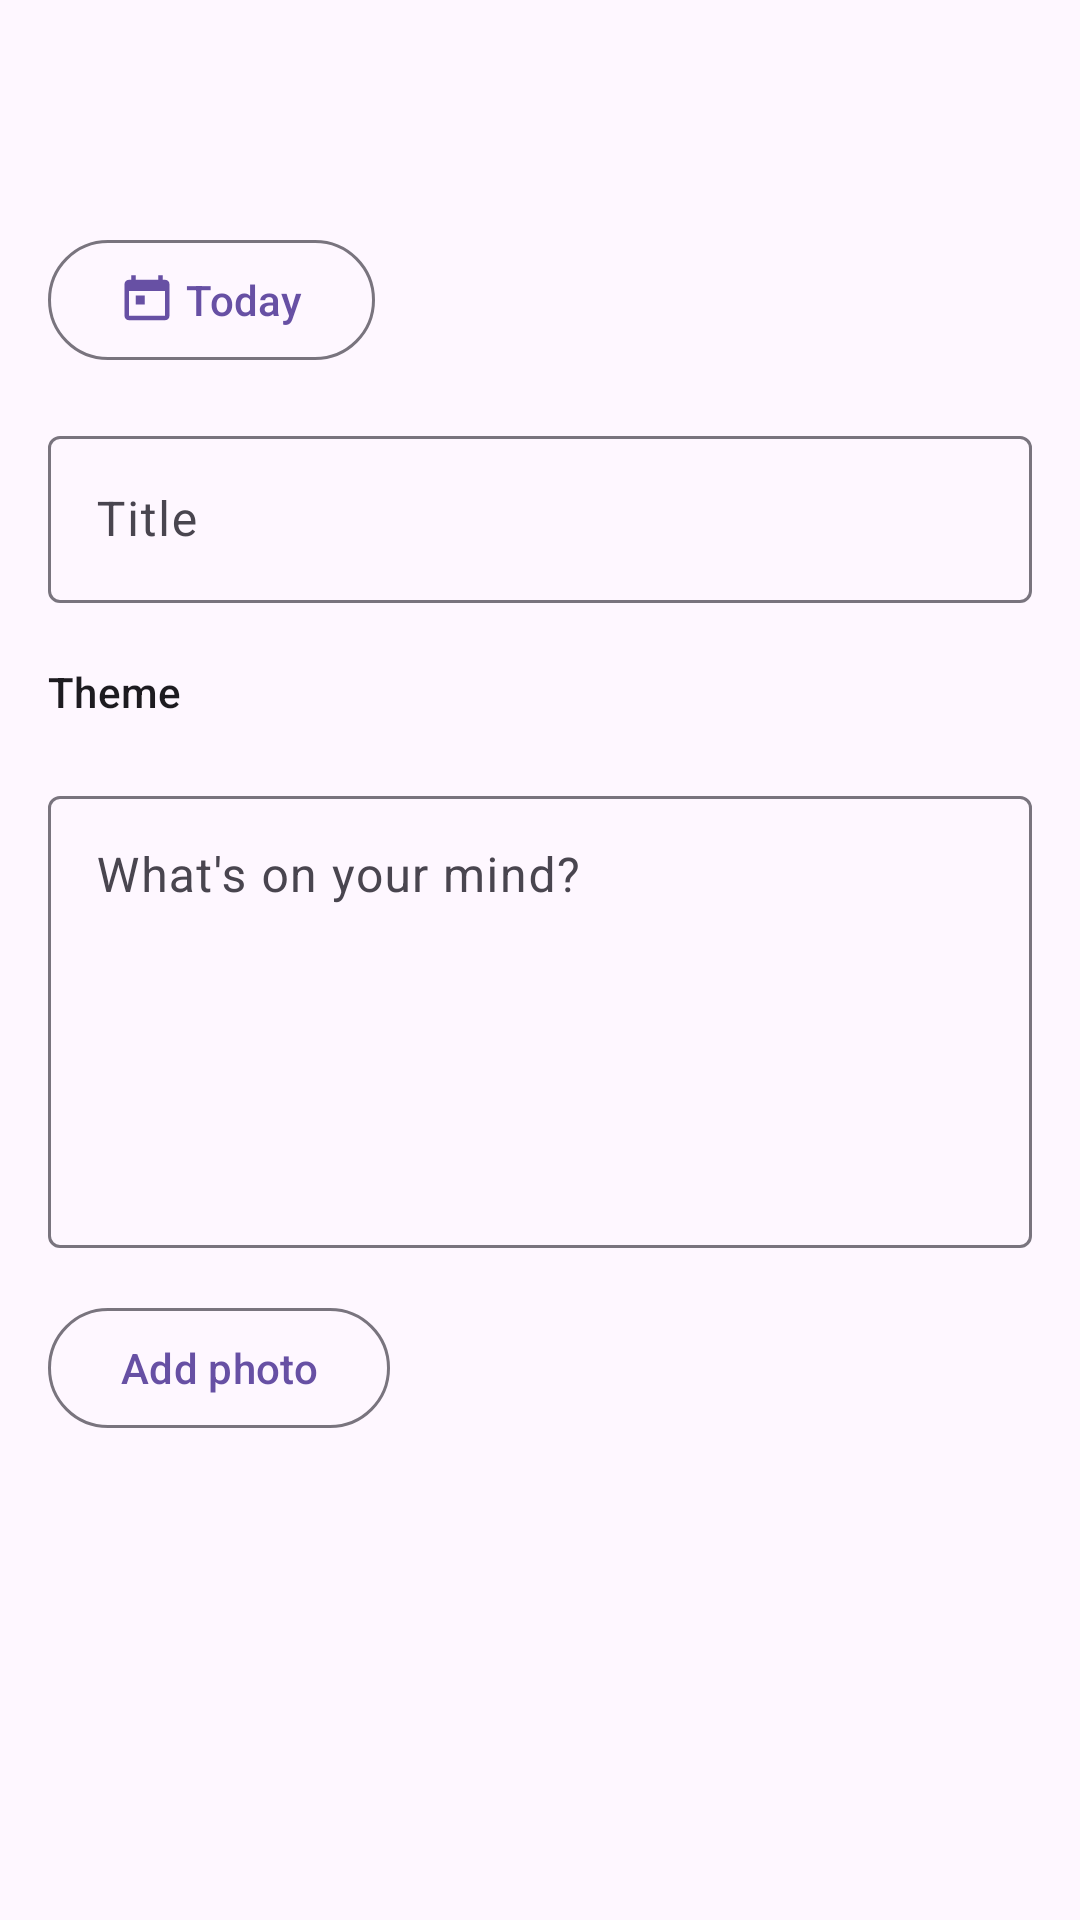

Here is an Android app screen rendered from its layout file. Give the layout XML and the strings, colors and styles it references.
<!-- AndroidManifest.xml: application theme Theme.JournalApp -->
<!-- res/layout/activity_add_edit.xml -->
<?xml version="1.0" encoding="utf-8"?>
<LinearLayout
    xmlns:android="http://schemas.android.com/apk/res/android"
    xmlns:app="http://schemas.android.com/apk/res-auto"
    xmlns:tools="http://schemas.android.com/tools"
    android:layout_width="match_parent"
    android:layout_height="match_parent"
    android:orientation="vertical">

    <com.google.android.material.appbar.AppBarLayout
        android:layout_width="match_parent"
        android:layout_height="wrap_content">

        <com.google.android.material.appbar.MaterialToolbar
            android:id="@+id/toolbar"
            android:layout_width="match_parent"
            android:layout_height="?attr/actionBarSize" />
    </com.google.android.material.appbar.AppBarLayout>

    <ScrollView
        android:layout_width="match_parent"
        android:layout_height="0dp"
        android:layout_weight="1"
        android:clipToPadding="false"
        android:fillViewport="true"
        android:paddingBottom="24dp">

        <LinearLayout
            android:layout_width="match_parent"
            android:layout_height="wrap_content"
            android:orientation="vertical"
            android:paddingStart="@dimen/screen_margin"
            android:paddingTop="12dp"
            android:paddingEnd="@dimen/screen_margin">

            <com.google.android.material.button.MaterialButton
                android:id="@+id/button_date"
                style="@style/Widget.Material3.Button.OutlinedButton"
                android:layout_width="wrap_content"
                android:layout_height="wrap_content"
                android:layout_gravity="start"
                android:text="@string/today"
                app:icon="@drawable/ic_calendar" />

            <com.google.android.material.textfield.TextInputLayout
                style="@style/Widget.Material3.TextInputLayout.OutlinedBox"
                android:layout_width="match_parent"
                android:layout_height="wrap_content"
                android:layout_marginTop="16dp"
                android:hint="@string/title_hint">

                <com.google.android.material.textfield.TextInputEditText
                    android:id="@+id/edit_text_title"
                    android:layout_width="match_parent"
                    android:layout_height="wrap_content"
                    android:imeOptions="actionNext"
                    android:importantForAutofill="no"
                    android:inputType="textCapSentences"
                    android:maxLines="1" />
            </com.google.android.material.textfield.TextInputLayout>

            <TextView
                android:layout_width="wrap_content"
                android:layout_height="wrap_content"
                android:layout_marginTop="20dp"
                android:text="@string/theme_label"
                android:textAppearance="?attr/textAppearanceTitleSmall" />

            <HorizontalScrollView
                android:layout_width="match_parent"
                android:layout_height="wrap_content"
                android:layout_marginTop="4dp"
                android:scrollbars="none">

                <com.google.android.material.chip.ChipGroup
                    android:id="@+id/chip_group_theme"
                    android:layout_width="wrap_content"
                    android:layout_height="wrap_content"
                    android:paddingStart="12dp"
                    android:paddingEnd="12dp"
                    app:selectionRequired="true"
                    app:singleLine="true"
                    app:singleSelection="true" />
            </HorizontalScrollView>

            <com.google.android.material.textfield.TextInputLayout
                style="@style/Widget.Material3.TextInputLayout.OutlinedBox"
                android:layout_width="match_parent"
                android:layout_height="wrap_content"
                android:layout_marginTop="16dp"
                android:hint="@string/content_hint">

                <com.google.android.material.textfield.TextInputEditText
                    android:id="@+id/edit_text_content"
                    android:layout_width="match_parent"
                    android:layout_height="wrap_content"
                    android:gravity="top"
                    android:importantForAutofill="no"
                    android:inputType="textMultiLine|textCapSentences"
                    android:minLines="6" />
            </com.google.android.material.textfield.TextInputLayout>

            <com.google.android.material.button.MaterialButton
                android:id="@+id/button_add_photo"
                style="@style/Widget.Material3.Button.OutlinedButton"
                android:layout_width="wrap_content"
                android:layout_height="wrap_content"
                android:layout_marginTop="16dp"
                android:text="@string/add_photo"
                app:icon="@drawable/ic_add" />

            <androidx.recyclerview.widget.RecyclerView
                android:id="@+id/photo_list"
                android:layout_width="match_parent"
                android:layout_height="96dp"
                android:layout_marginTop="8dp"
                android:clipToPadding="false"
                android:visibility="gone"
                tools:visibility="visible" />

            <TextView
                android:id="@+id/text_word_count"
                android:layout_width="match_parent"
                android:layout_height="wrap_content"
                android:layout_marginStart="4dp"
                android:layout_marginTop="4dp"
                android:textAppearance="?attr/textAppearanceLabelSmall"
                android:textColor="?android:attr/textColorSecondary"
                tools:text="0 words · 0 characters" />
        </LinearLayout>
    </ScrollView>
</LinearLayout>
<!-- resources referenced by this layout -->
<resources>
  <dimen name="screen_margin">16dp</dimen>
  <!-- drawable ic_calendar (drawable) -->
  <vector xmlns:android="http://schemas.android.com/apk/res/android"
      android:width="24dp" android:height="24dp"
      android:viewportWidth="24" android:viewportHeight="24"
      android:tint="?attr/colorControlNormal">
      <path android:fillColor="@android:color/white" android:pathData="M20,3h-1L19,1h-2v2L7,3L7,1L5,1v2L4,3c-1.1,0 -2,0.9 -2,2v14c0,1.1 0.9,2 2,2h16c1.1,0 2,-0.9 2,-2L22,5c0,-1.1 -0.9,-2 -2,-2zM20,19L4,19L4,8h16v11zM7,10h4v4L7,14z"/>
  </vector>
  <string name="add_photo">Add photo</string>
  <string name="content_hint">What\'s on your mind?</string>
  <string name="theme_label">Theme</string>
  <string name="title_hint">Title</string>
  <string name="today">Today</string>
  <style name="Theme.JournalApp" parent="Theme.Material3.DayNight.NoActionBar" />
</resources>
